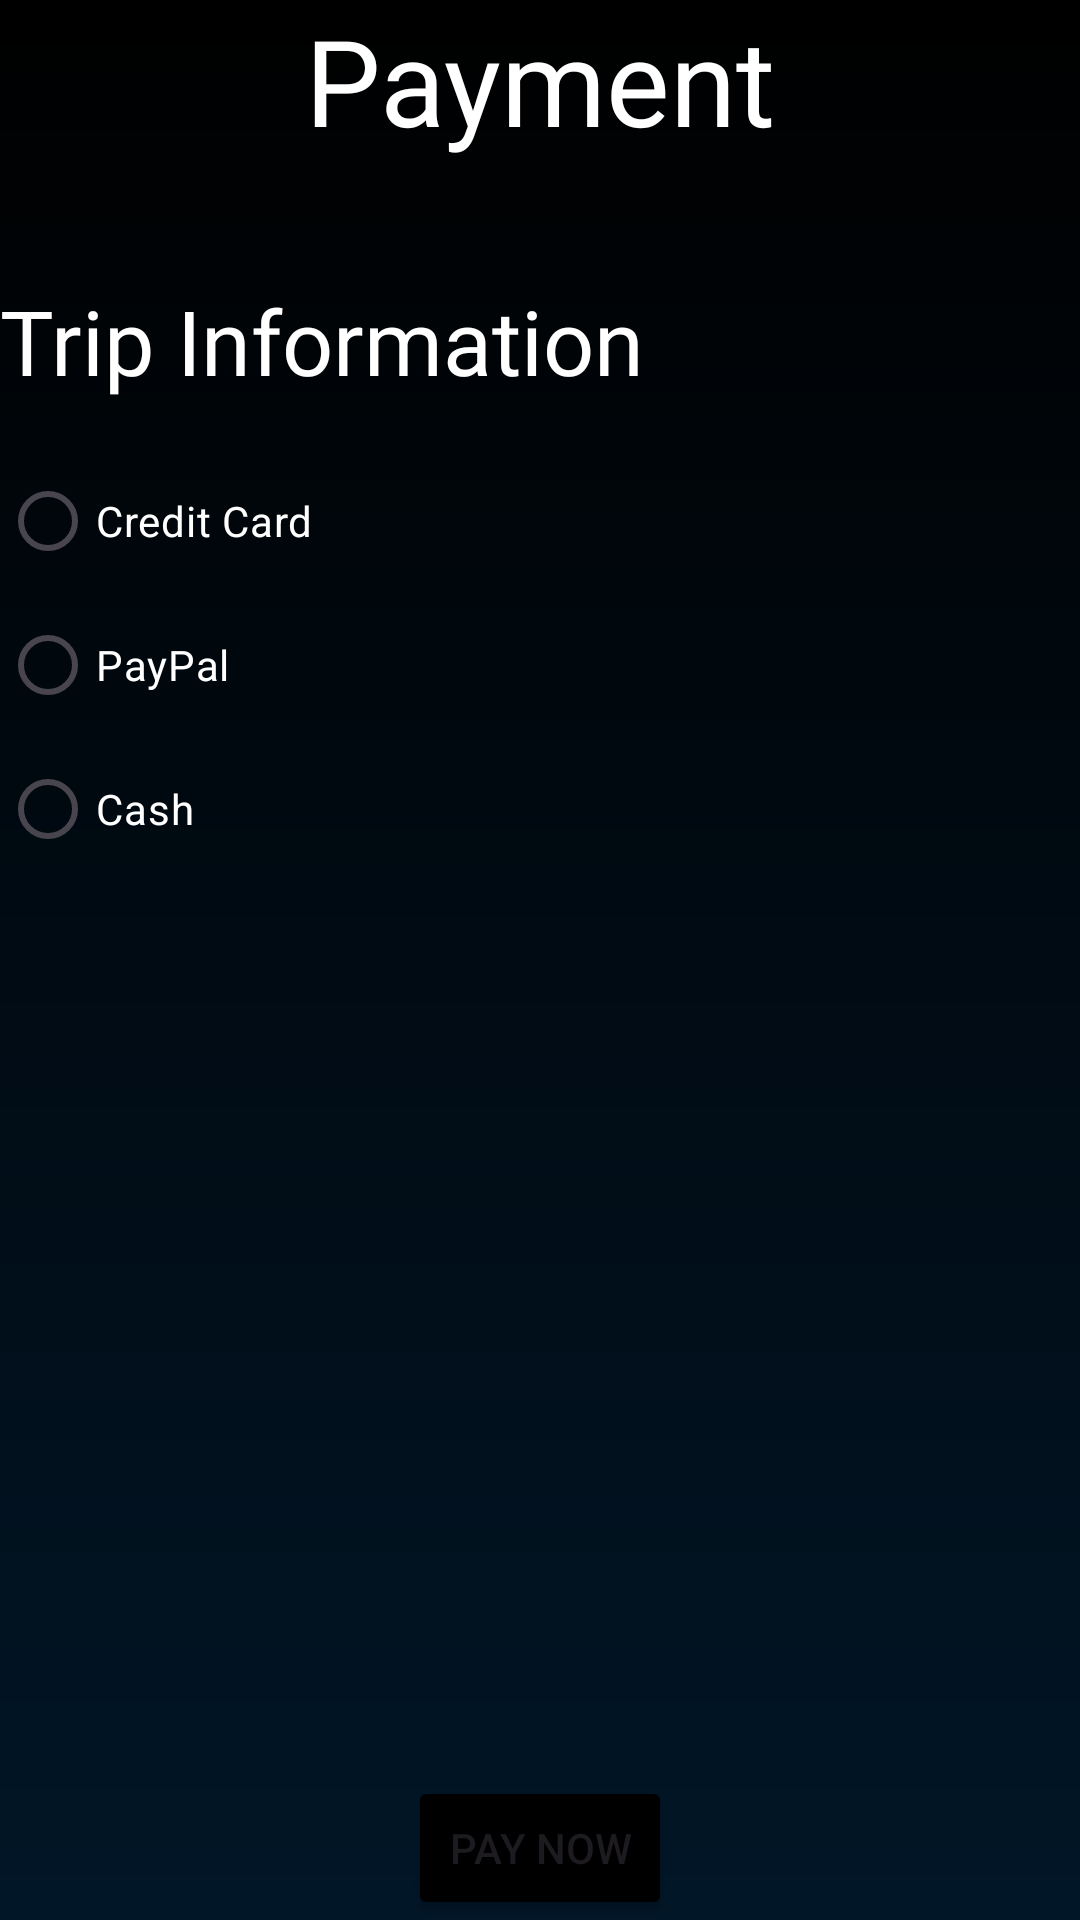

Android layout source for this screen:
<!-- AndroidManifest.xml: application theme Theme.CarPool -->
<!-- res/layout/fragment_payment.xml -->
<?xml version="1.0" encoding="utf-8"?>
<androidx.constraintlayout.widget.ConstraintLayout xmlns:android="http://schemas.android.com/apk/res/android"
    xmlns:tools="http://schemas.android.com/tools"
    android:layout_width="match_parent"
    android:layout_height="match_parent"
    xmlns:app="http://schemas.android.com/apk/res-auto"
    android:background="@drawable/gr_header"
    tools:context=".fragments.Payment">

    <TextView
        android:id="@+id/paymentTitle"
        android:layout_width="wrap_content"
        android:layout_height="wrap_content"
        android:fontFamily="@font/raleway_extralight"
        android:text="@string/payment_title"
        android:textAlignment="center"
        android:textColor="#FFF"
        android:textSize="40sp"
        app:layout_constraintLeft_toLeftOf="parent"
        app:layout_constraintRight_toRightOf="parent"
        app:layout_constraintTop_toTopOf="parent" />

    <TextView
        android:id="@+id/tripInfoText"
        android:layout_width="wrap_content"
        android:layout_height="wrap_content"
        android:text="Trip Information"
        app:layout_constraintTop_toBottomOf="@+id/paymentTitle"
        app:layout_constraintStart_toStartOf="parent"
        android:layout_marginTop="40dp"
        android:textSize="30sp"
        android:fontFamily="@font/raleway_extralight"
        android:layout_gravity="center_horizontal"
        android:textColor="@color/white" />

    <RadioGroup
        android:id="@+id/paymentMethodRadioGroup"
        android:layout_width="wrap_content"
        android:layout_height="wrap_content"
        app:layout_constraintTop_toBottomOf="@+id/tripInfoText"
        app:layout_constraintStart_toStartOf="parent"
        android:layout_marginTop="16dp"
        android:orientation="vertical"
        android:layout_gravity="center_horizontal">

        <RadioButton
            android:id="@+id/radioCreditCard"
            android:layout_width="wrap_content"
            android:layout_height="wrap_content"
            android:textColor="@color/white"
            android:text="Credit Card" />

        <RadioButton
            android:id="@+id/radioPayPal"
            android:layout_width="wrap_content"
            android:layout_height="wrap_content"
            android:textColor="@color/white"
            android:text="PayPal" />

        <RadioButton
            android:id="@+id/radioCash"
            android:layout_width="wrap_content"
            android:layout_height="wrap_content"
            android:textColor="@color/white"
            android:text="Cash" />

    </RadioGroup>

    <FrameLayout
        android:id="@+id/paymentFragment"
        android:layout_width="match_parent"
        android:layout_height="0dp"
        android:layout_marginTop="16dp"
        android:layout_gravity="center_horizontal"
        app:layout_constraintBottom_toBottomOf="parent"
        app:layout_constraintTop_toBottomOf="@+id/paymentMethodRadioGroup"
        app:layout_constraintStart_toStartOf="parent"/>

    <Button
        android:layout_width="wrap_content"
        android:layout_height="wrap_content"
        android:backgroundTint="@color/black"
        android:text="Pay Now"
        app:layout_constraintStart_toStartOf="parent"
        app:layout_constraintBottom_toBottomOf="parent"
        app:layout_constraintEnd_toEndOf="parent"
        android:id="@+id/payNow"/>

</androidx.constraintlayout.widget.ConstraintLayout>
<!-- resources referenced by this layout -->
<resources>
  <color name="black">#FF000000</color>
  <color name="white">#FFF</color>
  <!-- drawable gr_header (drawable) -->
  <?xml version="1.0" encoding="utf-8"?>
  <shape xmlns:android="http://schemas.android.com/apk/res/android">
      <gradient
          android:type="linear"
          android:angle="90"
          android:startColor="#011627"
          android:endColor="#000"
          />
  
  </shape>
  <string name="payment_title">Payment</string>
  <style name="Theme.CarPool" parent="Base.Theme.CarPool" />
  <style name="Base.Theme.CarPool" parent="Theme.Material3.DayNight.NoActionBar">
          
          
          <item name="colorPrimary">@color/richBlack</item>
          <item name="colorPrimaryDark">@color/richBlack</item>
      </style>
  <color name="richBlack">#011627</color>
</resources>
